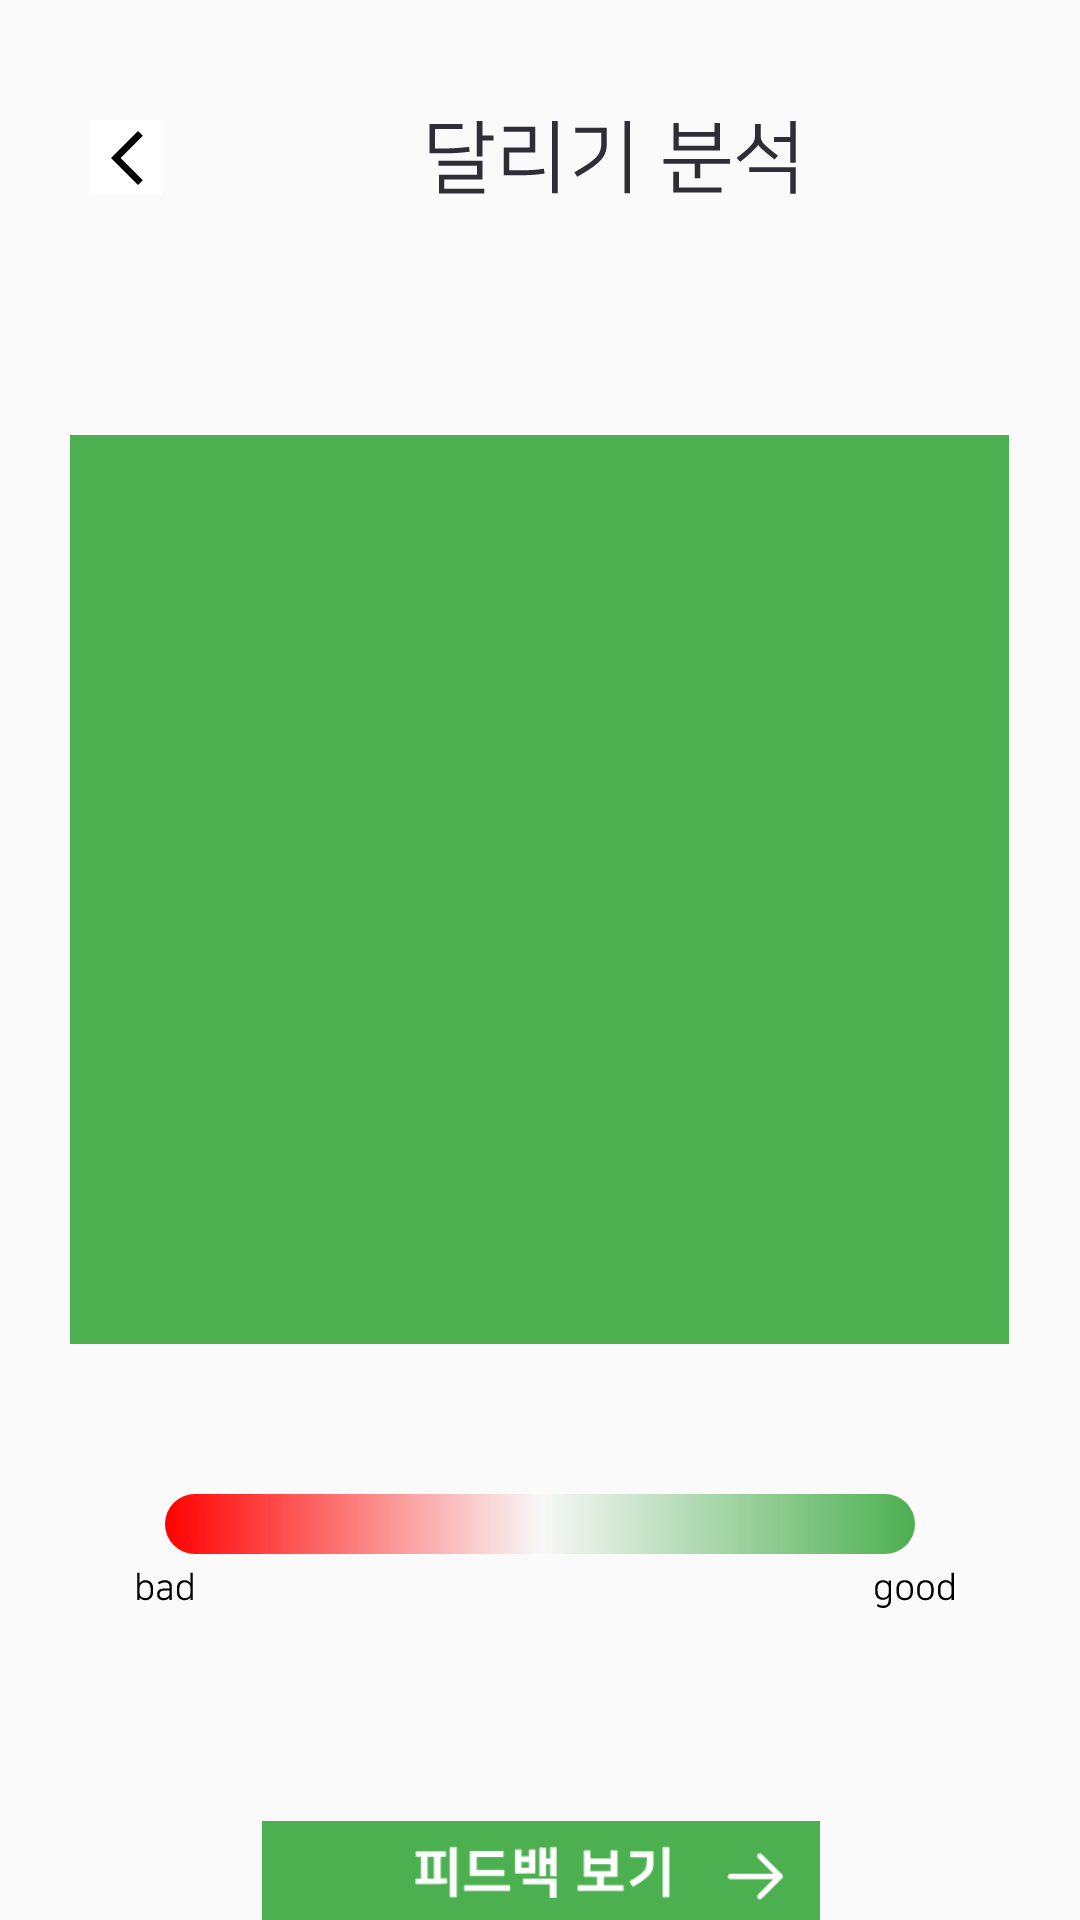

Here is an Android app screen rendered from its layout file. Give the layout XML and the strings, colors and styles it references.
<!-- AndroidManifest.xml: application theme Theme.RunningCoach_new -->
<!-- res/layout/activity_running_analyze.xml -->
<?xml version="1.0" encoding="utf-8"?>
<LinearLayout xmlns:android="http://schemas.android.com/apk/res/android"
    xmlns:app="http://schemas.android.com/apk/res-auto"
    xmlns:tools="http://schemas.android.com/tools"
    android:layout_width="match_parent"
    android:layout_height="match_parent"
    android:orientation="vertical"
    tools:context=".RunningAnalyzeActivity">

    <LinearLayout
        android:layout_width="match_parent"
        android:layout_height="25dp"
        android:layout_marginTop="40dp"
        android:orientation="horizontal">

        <ImageButton
            android:id="@+id/btnBack"
            android:layout_width="wrap_content"
            android:layout_height="match_parent"
            android:layout_marginLeft="30dp"
            android:background="#FFFFFF"
            app:srcCompat="@drawable/faders" />

        <ImageView
            android:id="@+id/titleRunninganalyze"
            android:layout_width="300dp"
            android:layout_height="match_parent"
            app:srcCompat="@drawable/textrunninganalyze" />
        <ImageButton
            android:id="@+id/btnHome"
            android:layout_width="wrap_content"
            android:layout_height="match_parent"
            android:background="#FFFFFF"
            android:layout_marginRight="30dp"
            app:srcCompat="@drawable/homebtn" />

    </LinearLayout>

    <LinearLayout
        android:layout_width="match_parent"
        android:layout_height="match_parent"
        android:layout_weight="1"
        android:orientation="vertical">


        <ImageView
            android:id="@+id/videoView"
            android:layout_width="313dp"
            android:layout_height="303dp"
            android:layout_gravity="center"
            android:layout_marginTop="80dp"
            android:background="#4CAF50" />

        <ImageView
            android:id="@+id/text1"
            android:layout_width="wrap_content"
            android:layout_height="wrap_content"
            android:layout_gravity="center"
            android:layout_marginTop="50dp"
            app:srcCompat="@drawable/scorebar" />

        <ImageView
            android:id="@+id/imageView2"
            android:layout_width="match_parent"
            android:layout_height="wrap_content"
            app:srcCompat="@drawable/badgood" />

        <ImageButton
            android:id="@+id/btnGofeedback"
            android:layout_width="match_parent"
            android:layout_height="wrap_content"
            android:layout_gravity="center"
            android:layout_marginTop="70dp"
            android:background="#00FFFFFF"
            android:scaleX="1.2"
            android:scaleY="1.2"
            app:srcCompat="@drawable/feedbackbtn" />
    </LinearLayout>

</LinearLayout>
<!-- resources referenced by this layout -->
<resources>
  <!-- drawable badgood: vector/xml drawable (drawable, 6648 chars, omitted) -->
  <!-- drawable faders (drawable) -->
  <vector xmlns:android="http://schemas.android.com/apk/res/android"
      android:width="24dp"
      android:height="24dp"
      android:viewportWidth="24"
      android:viewportHeight="24">
    <path
        android:pathData="M17.609,4.609L16,3L7,12L16,21L17.609,19.391L10.218,12L17.609,4.609Z"
        android:fillColor="#000000"/>
  </vector>
  <!-- drawable feedbackbtn: vector/xml drawable (drawable, 2216 chars, omitted) -->
  <!-- drawable homebtn (drawable) -->
  <vector xmlns:android="http://schemas.android.com/apk/res/android"
      android:width="24dp"
      android:height="24dp"
      android:viewportWidth="24"
      android:viewportHeight="24">
    <group>
      <clip-path
          android:pathData="M0,0h24v24h-24z"/>
      <path
          android:pathData="M12,3L4,9V21H9V14H15V21H20V9L12,3Z"
          android:fillColor="#000000"/>
    </group>
  </vector>
  <!-- drawable scorebar (drawable) -->
  <vector xmlns:android="http://schemas.android.com/apk/res/android"
      xmlns:aapt="http://schemas.android.com/aapt"
      android:width="250dp"
      android:height="20dp"
      android:viewportWidth="250"
      android:viewportHeight="20">
    <path
        android:pathData="M10,0L240,0A10,10 0,0 1,250 10L250,10A10,10 0,0 1,240 20L10,20A10,10 0,0 1,0 10L0,10A10,10 0,0 1,10 0z">
      <aapt:attr name="android:fillColor">
        <gradient 
            android:startX="250"
            android:startY="0"
            android:endX="125"
            android:endY="0"
            android:type="linear">
          <item android:offset="0" android:color="#FF4CAF50"/>
          <item android:offset="1" android:color="#0CD4D8D6"/>
          <item android:offset="1" android:color="#00D9D9D9"/>
        </gradient>
      </aapt:attr>
    </path>
    <path
        android:pathData="M10,0L240,0A10,10 0,0 1,250 10L250,10A10,10 0,0 1,240 20L10,20A10,10 0,0 1,0 10L0,10A10,10 0,0 1,10 0z">
      <aapt:attr name="android:fillColor">
        <gradient 
            android:startX="0"
            android:startY="0"
            android:endX="125"
            android:endY="0"
            android:type="linear">
          <item android:offset="0" android:color="#FFFF0000"/>
          <item android:offset="1" android:color="#14DFDFDF"/>
          <item android:offset="1" android:color="#090A0000"/>
          <item android:offset="1" android:color="#00000000"/>
        </gradient>
      </aapt:attr>
    </path>
  </vector>
  <!-- drawable textrunninganalyze: vector/xml drawable (drawable, 2786 chars, omitted) -->
  <style name="Theme.RunningCoach_new" parent="Theme.AppCompat.DayNight.DarkActionBar">
          
          <item name="colorPrimary">@color/subgreen</item>
          <item name="colorPrimaryVariant">@color/maingreen</item>
          <item name="colorOnPrimary">@color/white</item>
          
          <item name="colorSecondary">@color/teal_200</item>
          <item name="colorSecondaryVariant">@color/teal_700</item>
          <item name="colorOnSecondary">@color/black</item>
          
          <item name="android:statusBarColor">?attr/colorPrimaryVariant</item>
          
          <item name="windowActionBar">false</item>
          <item name="windowNoTitle">true</item>
      </style>
  <color name="subgreen">#C8E6C9</color>
  <color name="maingreen">#4CAF50</color>
  <color name="white">#FFFFFF</color>
  <color name="teal_200">#FF03DAC5</color>
  <color name="teal_700">#FF018786</color>
  <color name="black">#FF000000</color>
</resources>
